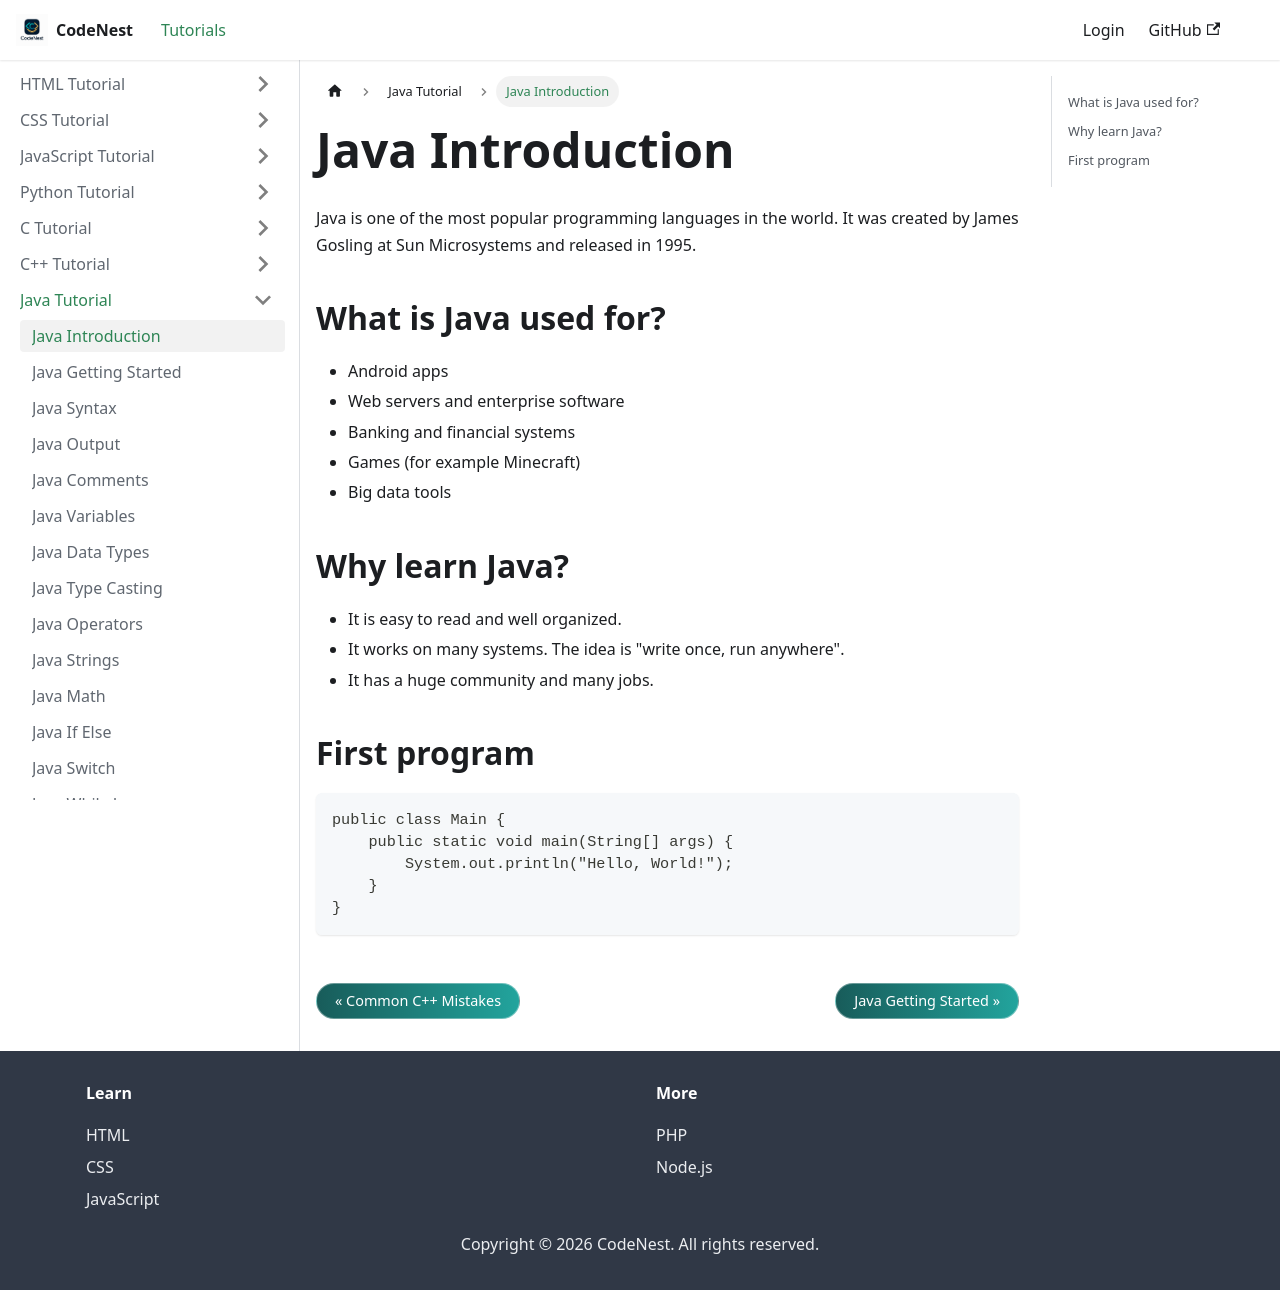

repository: adnankhan112/codenest · page: docs/java/intro.html · generator: docusaurus

---
title: Java Introduction
sidebar_position: 1
---

# Java Introduction

Java is one of the most popular programming languages in the world. It was created by James Gosling at Sun Microsystems and released in 1995.

## What is Java used for?

- Android apps
- Web servers and enterprise software
- Banking and financial systems
- Games (for example Minecraft)
- Big data tools

## Why learn Java?

- It is easy to read and well organized.
- It works on many systems. The idea is "write once, run anywhere".
- It has a huge community and many jobs.

## First program

```java
public class Main {
    public static void main(String[] args) {
        System.out.println("Hello, World!");
    }
}
```
